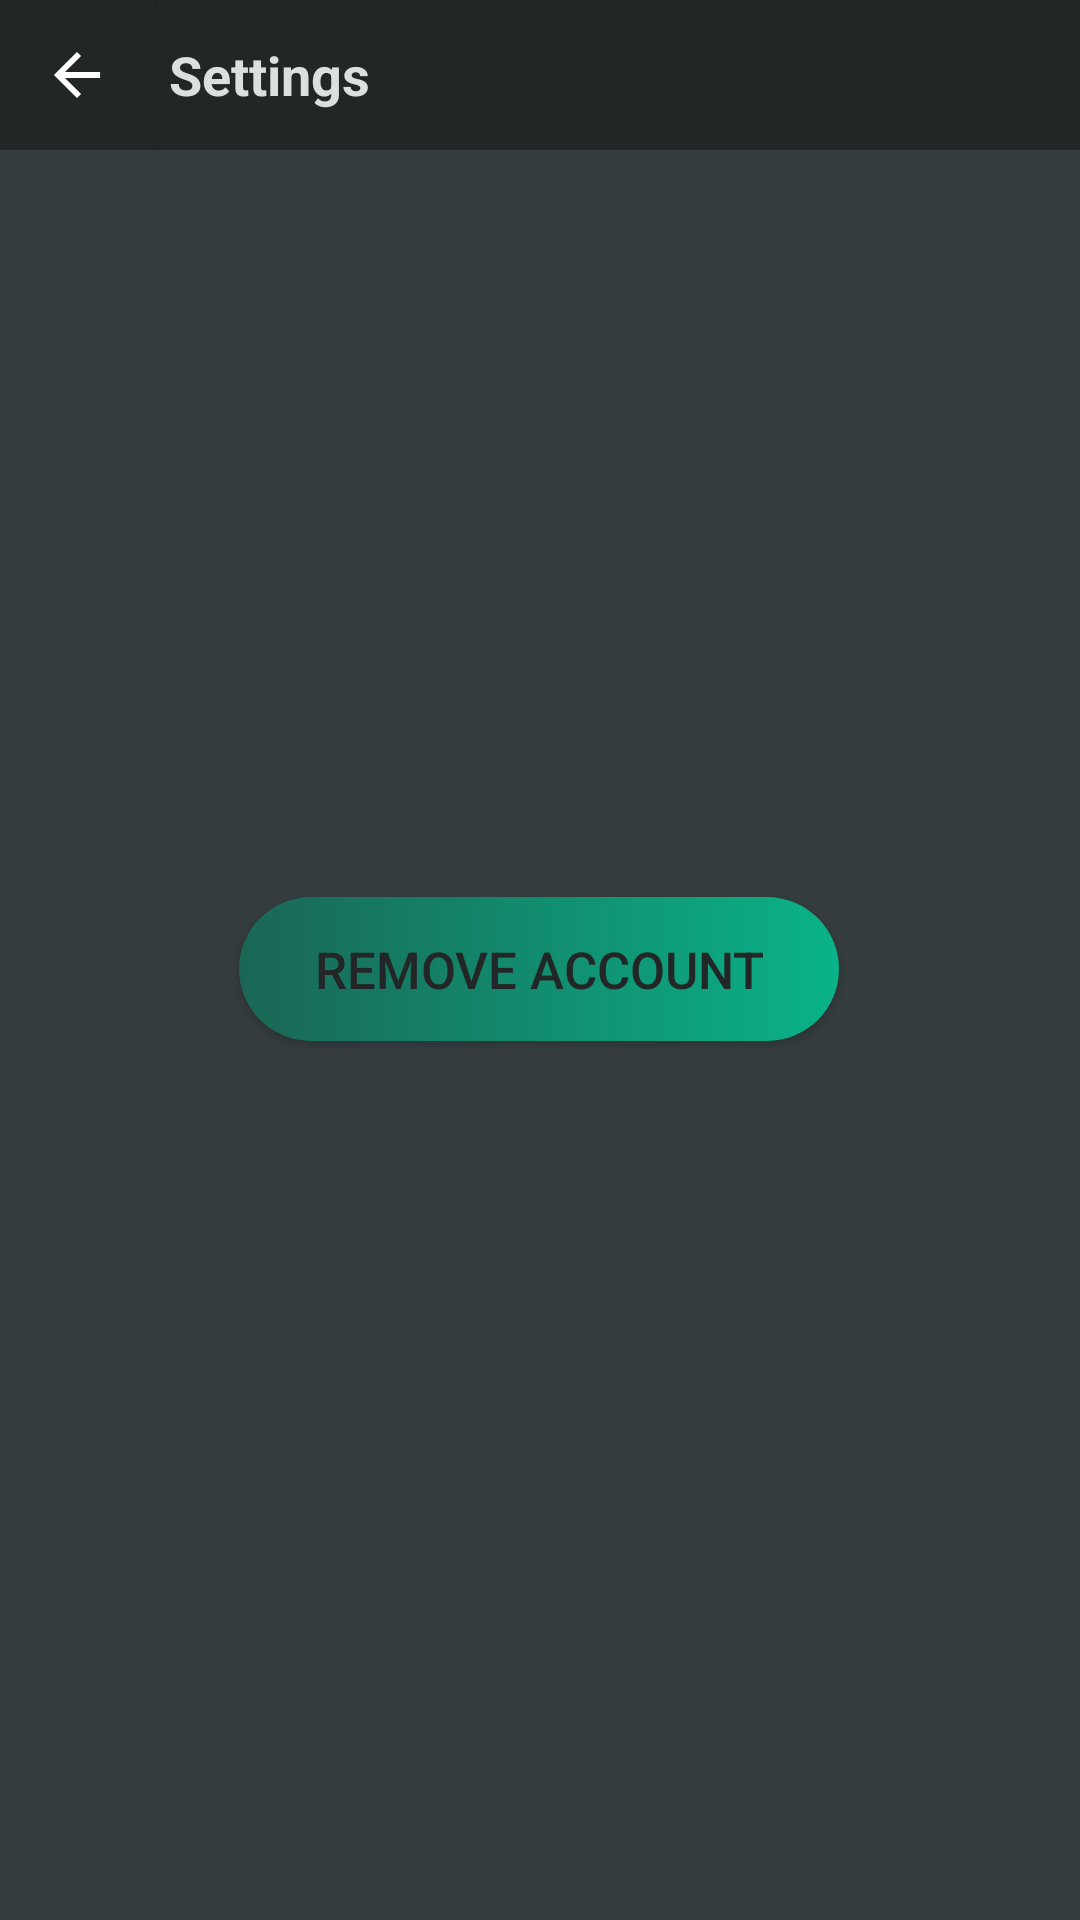

Here is an Android app screen rendered from its layout file. Give the layout XML and the strings, colors and styles it references.
<!-- AndroidManifest.xml: application theme AppTheme -->
<!-- res/layout/activity_settings.xml -->
<?xml version="1.0" encoding="utf-8"?>
<android.support.constraint.ConstraintLayout xmlns:android="http://schemas.android.com/apk/res/android"
    xmlns:app="http://schemas.android.com/apk/res-auto"
    xmlns:tools="http://schemas.android.com/tools"
    android:id="@+id/ekranas"
    android:layout_width="match_parent"
    android:layout_height="match_parent"
    android:background="@color/colorBackground"
    tools:context=".SettingsActivity">


    

    <Button
        android:id="@+id/rm_acc_button"
        android:layout_width="200dp"
        android:layout_height="wrap_content"
        android:layout_marginStart="8dp"
        android:layout_marginLeft="8dp"
        android:layout_marginTop="8dp"
        android:layout_marginEnd="8dp"
        android:layout_marginRight="8dp"
        android:layout_marginBottom="8dp"
        android:background="@drawable/roundbutton2"
        android:text="Remove account"
        android:textColor="@color/colorButtonA"
        android:textSize="17sp"
        app:layout_constraintBottom_toBottomOf="parent"
        app:layout_constraintEnd_toEndOf="parent"
        app:layout_constraintHorizontal_bias="0.497"
        app:layout_constraintStart_toStartOf="parent"
        app:layout_constraintTop_toBottomOf="@+id/linearLayout2"
        app:layout_constraintVertical_bias="0.458" />

    

    <LinearLayout
        android:id="@+id/linearLayout2"
        android:layout_width="fill_parent"
        android:layout_height="wrap_content">

        <Button
            android:id="@+id/settings_back"
            android:layout_width="0dp"
            android:layout_height="fill_parent"
            android:layout_weight="0.5"
            android:background="@drawable/buttonback" />

        <TextView
            android:layout_width="0dp"
            android:layout_height="50dp"
            android:layout_weight="3"
            android:background="@color/colorButtonA"
            android:fontFamily="sans-serif"
            android:gravity="center_vertical"
            android:paddingLeft="5dp"
            android:text="Settings"
            android:textAlignment="gravity"
            android:textColor="@color/AlmostWhite"
            android:textSize="18dp"
            android:textStyle="bold" />

    </LinearLayout>

    
</android.support.constraint.ConstraintLayout>
<!-- resources referenced by this layout -->
<resources>
  <color name="AlmostWhite">#DADFDF</color>
  <color name="colorBackground">#343C3D</color>
  <color name="colorButtonA">#222627</color>
  <!-- drawable buttonback (drawable) -->
  <?xml version="1.0" encoding="utf-8"?>
  <layer-list xmlns:android="http://schemas.android.com/apk/res/android">
  
      <item android:drawable="@drawable/button4"
         />
      <item android:drawable="@drawable/ic_arrowb"
          android:gravity="center"
          android:height="30dp"
          android:width="30dp"
  
         />
  
  </layer-list>
  <!-- drawable roundbutton2 (drawable) -->
  <?xml version="1.0" encoding="utf-8"?>
  <selector xmlns:android="http://schemas.android.com/apk/res/android">
      <item android:state_pressed="true">
          <shape android:shape="rectangle">
              <corners android:radius="50dp"/>
              
              <solid android:color="#7AB9A5"/>
  
          </shape>
      </item>
      <item>
          <shape android:shape="rectangle">
              <corners android:radius="50dp"/>
  
              <gradient
                  android:angle="0"
                  android:startColor="#1A6655"
                  android:endColor="#0AB388"
                  android:type="linear" />
  
  
          </shape>
      </item>
  </selector>
  <style name="AppTheme" parent="Theme.AppCompat.Light.NoActionBar">
          
          <item name="colorPrimary">@color/colorPrimaryA</item>
          <item name="colorPrimaryDark">@color/colorButtonA</item>
          <item name="colorAccent">@color/colorAccent</item>
      </style>
  <!-- drawable button4 (drawable) -->
  <?xml version="1.0" encoding="utf-8"?>
  <shape xmlns:android="http://schemas.android.com/apk/res/android"
      android:shape="rectangle">
          <solid android:color="@color/colorButtonA"/>
      </shape>
  <!-- drawable ic_arrowb (drawable-anydpi) -->
  <vector xmlns:android="http://schemas.android.com/apk/res/android"
      android:width="24dp"
      android:height="24dp"
      android:viewportWidth="31.2"
      android:viewportHeight="31.2"
      android:tint="#FFFFFF">
    <group android:translateX="3.6"
        android:translateY="3.6">
        <path
            android:fillColor="#FF000000"
            android:pathData="M20,11H7.83l5.59,-5.59L12,4l-8,8 8,8 1.41,-1.41L7.83,13H20v-2z"/>
    </group>
  </vector>
  <color name="colorPrimaryA">#277E67</color>
  <color name="colorAccent">#277E67</color>
</resources>
